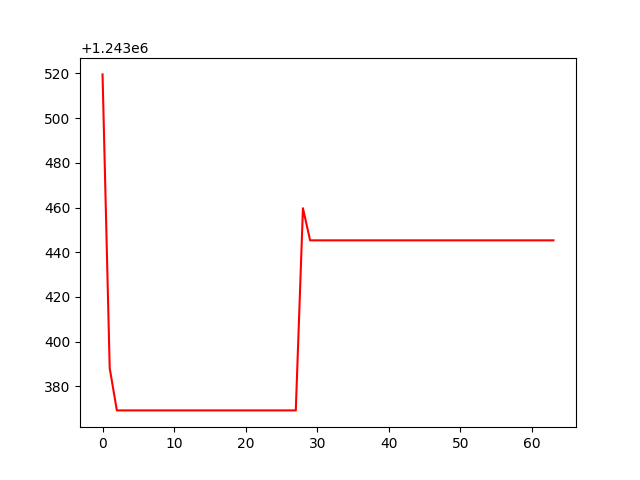

Data behind this chart, as committed beside it:
, 0
0, 1243520
1, 1243388
2, 1243369
3, 1243369
4, 1243369
5, 1243369
6, 1243369
7, 1243369
8, 1243369
9, 1243369
10, 1243369
11, 1243369
12, 1243369
13, 1243369
14, 1243369
15, 1243369
16, 1243369
17, 1243369
18, 1243369
19, 1243369
20, 1243369
21, 1243369
22, 1243369
23, 1243369
24, 1243369
25, 1243369
26, 1243369
27, 1243369
28, 1243460
29, 1243445
30, 1243445
31, 1243445
32, 1243445
33, 1243445
34, 1243445
35, 1243445
36, 1243445
37, 1243445
38, 1243445
39, 1243445
40, 1243445
41, 1243445
42, 1243445
43, 1243445
44, 1243445
45, 1243445
46, 1243445
47, 1243445
48, 1243445
49, 1243445
50, 1243445
51, 1243445
52, 1243445
53, 1243445
54, 1243445
55, 1243445
56, 1243445
57, 1243445
58, 1243445
59, 1243445
... 4 more rows
